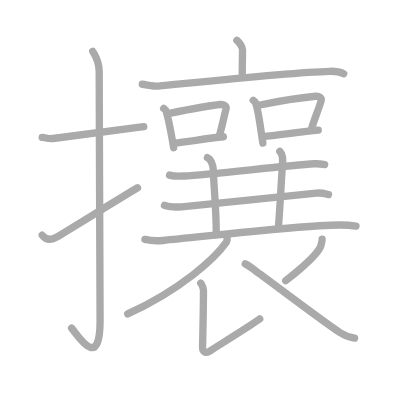
t = 0.00 s
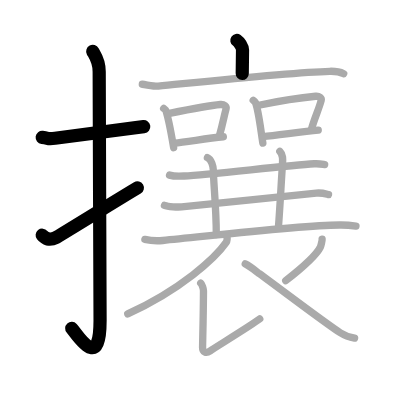
t = 4.00 s
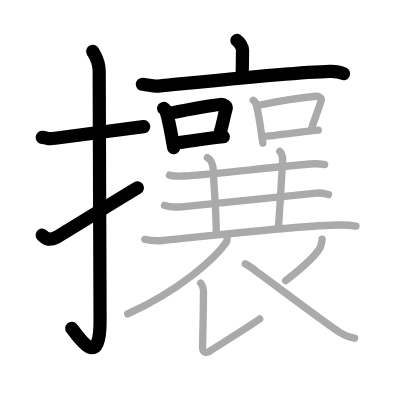
t = 8.00 s
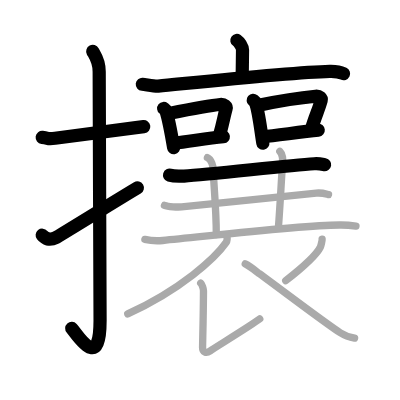
t = 12.00 s
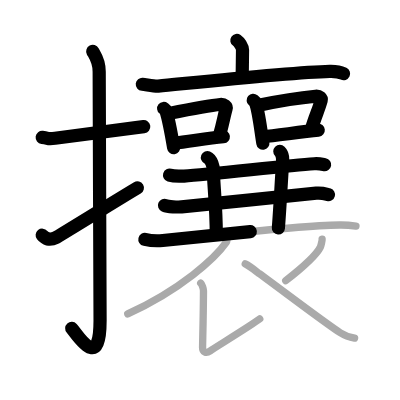
t = 15.50 s
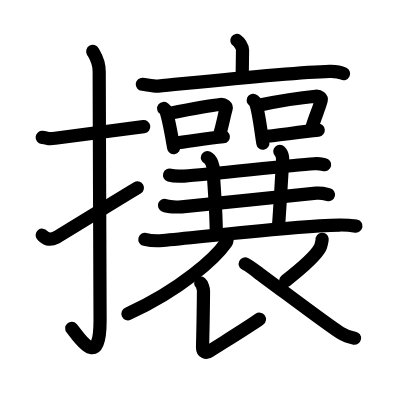
t = 20.00 s

The animated SVG that drew these frames (rendered in a browser with its animation timeline set to each time). Animation: 20 SMIL elements (animate=20); one cycle of 20.00 s.

<?xml version="1.0" standalone="no"?>
<!DOCTYPE svg PUBLIC "-//W3C//DTD SVG 1.1//EN"   "http://www.w3.org/Graphics/SVG/1.1/DTD/svg11.dtd">
<svg width="400px" height="400px"  version="1.1" xmlns="http://www.w3.org/2000/svg">
  <defs>
    <marker id="Triangle" viewBox="0 0 10 10" refX="0" refY="5" markerUnits="strokeWidth" markerWidth="3" style="stroke-opacity:0%;fill:#aaaaaa;" markerHeight="2" orient="auto">
      <path d="M 0 0 L 10 5 L 0 10 z" />
    </marker>
    
    <marker id="Arrow" viewBox="0 0 10 10" refX="5" refY="5" markerUnits="strokeWidth" markerWidth="1.8" style="stroke-opacity:0%;fill:#770000;" markerHeight="2" orient="auto">
      <path d="M 0 4 L 6 4 L 4 1 L 10 5 L 4 9 L 6 6 L 0 6 z" />
        <circle cx="5" cy="5" r="5" />
      </marker>
    
    <marker id="TriangleRed" viewBox="0 0 10 10" refX="0" refY="5" markerUnits="strokeWidth" markerWidth="3" style="stroke-opacity:0%;fill:#CC0000;" markerHeight="2" orient="auto">
      <path d="M 0 0 L 10 5 L 0 10 z" />
    </marker>
    
    <marker id="ArrowRed" viewBox="0 0 10 10" refX="5" refY="5" markerUnits="strokeWidth" markerWidth="1.8" style="stroke-opacity:0%;fill:#CC0000;" markerHeight="2" orient="auto">
      <path d="M 0 4 L 6 4 L 4 1 L 10 5 L 4 9 L 6 6 L 0 6 z" />
        <circle cx="5" cy="5" r="5" />
      </marker>
    
  </defs>
  
  <path style="fill:#ffffff; fill-opacity:100%; fill-rule:evenodd; stroke-width:0;" d="M 0 0 L 400px 0 L 400px 400px L 0 400px L 0 0" />

  <g transform="scale(3.6697247706422 3.6697247706422)">
<path style="fill:none; fill-opacity:0%; fill-rule:evenodd; stroke:#aaaaaa; stroke-opacity:100%; stroke-width: 1.5pt; stroke-linejoin:round; stroke-linecap:round;" d="M11.5 37.42c2.08 0.25 1.27 0.55 3.5 0.25c5.5-0.75 15-2 24.17-3.17"></path>
<path style="fill:none; fill-opacity:0%; fill-rule:evenodd; stroke:#aaaaaa; stroke-opacity:100%; stroke-width: 1.5pt; stroke-linejoin:round; stroke-linecap:round;" d="M25.27 14c0.48 0.92 1.76 2.49 1.76 5.52c0 15.23 0.24 56.46 0.24 67.9c0 14.25-6.32 3.53-7.77 2"></path>
<path style="fill:none; fill-opacity:0%; fill-rule:evenodd; stroke:#aaaaaa; stroke-opacity:100%; stroke-width: 1.5pt; stroke-linejoin:round; stroke-linecap:round;" d="M11.5 64.1c0.78 0.97 2.01 1.54 3.72 0.64c1.01-0.53 17.98-11.04 22.26-13.57"></path>
<path style="fill:none; fill-opacity:0%; fill-rule:evenodd; stroke:#aaaaaa; stroke-opacity:100%; stroke-width: 1.5pt; stroke-linejoin:round; stroke-linecap:round;" d="M64.55 11c0.58 0.39 1.54 1.74 1.54 2.64c0 1.48-0.08 4.76-0.08 6.38"></path>
<path style="fill:none; fill-opacity:0%; fill-rule:evenodd; stroke:#aaaaaa; stroke-opacity:100%; stroke-width: 1.5pt; stroke-linejoin:round; stroke-linecap:round;" d="M38.78 22.96c1.02 0.1 3.35 0.61 4.35 0.52c11.08-1.09 35.82-3.77 46.73-4.05c1.69-0.04 2.54 0.04 3.8 0.66"></path>
<path style="fill:none; fill-opacity:0%; fill-rule:evenodd; stroke:#aaaaaa; stroke-opacity:100%; stroke-width: 1.5pt; stroke-linejoin:round; stroke-linecap:round;" d="M44.6 29.55c0.25 0.2 0.54 0.36 0.62 0.62c0.83 2.63 1.5 6.5 2.1 10.08"></path>
<path style="fill:none; fill-opacity:0%; fill-rule:evenodd; stroke:#aaaaaa; stroke-opacity:100%; stroke-width: 1.5pt; stroke-linejoin:round; stroke-linecap:round;" d="M46.17 30.9c5.15-1.04 10.92-2.16 13.87-2.42c1.08-0.1 1.73 0.57 1.57 1.13c-0.64 2.33-0.88 4.15-1.83 7.36"></path>
<path style="fill:none; fill-opacity:0%; fill-rule:evenodd; stroke:#aaaaaa; stroke-opacity:100%; stroke-width: 1.5pt; stroke-linejoin:round; stroke-linecap:round;" d="M47.44 39c3.47-0.3 8.66-1.29 13.42-1.74"></path>
<path style="fill:none; fill-opacity:0%; fill-rule:evenodd; stroke:#aaaaaa; stroke-opacity:100%; stroke-width: 1.5pt; stroke-linejoin:round; stroke-linecap:round;" d="M69 27.33c0.24 0.2 0.49 0.37 0.6 0.62c0.84 1.99 1.45 7.48 2.03 11.05"></path>
<path style="fill:none; fill-opacity:0%; fill-rule:evenodd; stroke:#aaaaaa; stroke-opacity:100%; stroke-width: 1.5pt; stroke-linejoin:round; stroke-linecap:round;" d="M70.52 28.68c4.98-1.04 12.64-2.19 15.49-2.45c1.04-0.1 1.67 0.57 1.52 1.13c-0.62 2.33-1.74 4.61-2.66 7.83"></path>
<path style="fill:none; fill-opacity:0%; fill-rule:evenodd; stroke:#aaaaaa; stroke-opacity:100%; stroke-width: 1.5pt; stroke-linejoin:round; stroke-linecap:round;" d="M71.75 37.25c3.35-0.3 10.37-1.33 14.97-1.78"></path>
<path style="fill:none; fill-opacity:0%; fill-rule:evenodd; stroke:#aaaaaa; stroke-opacity:100%; stroke-width: 1.5pt; stroke-linejoin:round; stroke-linecap:round;" d="M46.2 47.72c0.81 0.25 3.15 0.3 3.96 0.25c7.39-0.47 27.54-2.78 35.48-3.34c1.34-0.09 2.16 0.12 2.83 0.24"></path>
<path style="fill:none; fill-opacity:0%; fill-rule:evenodd; stroke:#aaaaaa; stroke-opacity:100%; stroke-width: 1.5pt; stroke-linejoin:round; stroke-linecap:round;" d="M56.52 42.94c1.11 0.46 1.62 2.5 1.62 3.46c0 3.1 0.8 10.1 0.8 17.51"></path>
<path style="fill:none; fill-opacity:0%; fill-rule:evenodd; stroke:#aaaaaa; stroke-opacity:100%; stroke-width: 1.5pt; stroke-linejoin:round; stroke-linecap:round;" d="M76.25 41.25c0.9 0.91 0.83 2 0.73 3.42c-0.39 5.58-0.58 10.33-1.12 17.46"></path>
<path style="fill:none; fill-opacity:0%; fill-rule:evenodd; stroke:#aaaaaa; stroke-opacity:100%; stroke-width: 1.5pt; stroke-linejoin:round; stroke-linecap:round;" d="M44.82 55.96c0.95 0.41 3.71 0.5 4.67 0.41c8.7-0.78 27.34-2.83 36.69-3.74c1.58-0.15 2.54 0.2 3.34 0.4"></path>
<path style="fill:none; fill-opacity:0%; fill-rule:evenodd; stroke:#aaaaaa; stroke-opacity:100%; stroke-width: 1.5pt; stroke-linejoin:round; stroke-linecap:round;" d="M39.48 65.24c1.27 0.29 3.6 0.41 4.88 0.29c11.65-1.08 36.51-4.06 48.18-4.21c2.12-0.03 3.4 0.14 4.46 0.29"></path>
<path style="fill:none; fill-opacity:0%; fill-rule:evenodd; stroke:#aaaaaa; stroke-opacity:100%; stroke-width: 1.5pt; stroke-linejoin:round; stroke-linecap:round;" d="M61.79 64.14c0.08 0.48 0.3 1.28-0.15 1.93c-2.9 4.19-12.32 12.84-26.83 19.46"></path>
<path style="fill:none; fill-opacity:0%; fill-rule:evenodd; stroke:#aaaaaa; stroke-opacity:100%; stroke-width: 1.5pt; stroke-linejoin:round; stroke-linecap:round;" d="M54.69 77.15c0.36 0.29 0.76 1.58 0.76 2.08c-0.02 6.4-0.25 14.43-0.25 15.52c0 1.08 0.9 1.7 2.04 0.89s11.1-6.89 13.54-8.73"></path>
<path style="fill:none; fill-opacity:0%; fill-rule:evenodd; stroke:#aaaaaa; stroke-opacity:100%; stroke-width: 1.5pt; stroke-linejoin:round; stroke-linecap:round;" d="M87.78 65.2c0.03 0.27-0.32 1.83-0.5 2.18c-1.09 2.19-3.86 4.76-9.42 9.11"></path>
<path style="fill:none; fill-opacity:0%; fill-rule:evenodd; stroke:#aaaaaa; stroke-opacity:100%; stroke-width: 1.5pt; stroke-linejoin:round; stroke-linecap:round;" d="M66.83 71.91c1.32 0.62 3.42 2.36 3.79 2.63c5.38 3.9 18.46 13.84 22.1 16.13c1.37 0.87 2.54 1.24 3.91 1.48"></path>

<path style="fill:none; fill-opacity:0%; fill-rule:evenodd; stroke:#000000; stroke-opacity:100%; stroke-width: 2.7pt; stroke-linejoin:round; stroke-linecap:round;" d="M11.5 37.42c2.08 0.25 1.27 0.55 3.5 0.25c5.5-0.75 15-2 24.17-3.17" pathLength="100" stroke-dashoffset="100" stroke-dasharray="100 105"><animate id="dashAnim1" attributeName="stroke-dashoffset" from="100" to="0" dur="1s" calcMode="linear" fill="freeze"/></path>
<path style="fill:none; fill-opacity:0%; fill-rule:evenodd; stroke:#000000; stroke-opacity:100%; stroke-width: 2.7pt; stroke-linejoin:round; stroke-linecap:round;" d="M25.27 14c0.48 0.92 1.76 2.49 1.76 5.52c0 15.23 0.24 56.46 0.24 67.9c0 14.25-6.32 3.53-7.77 2" pathLength="100" stroke-dashoffset="100" stroke-dasharray="100 105"><animate id="dashAnim2" attributeName="stroke-dashoffset" from="100" to="0" dur="1s" calcMode="linear" begin="dashAnim1.end" fill="freeze"/></path>
<path style="fill:none; fill-opacity:0%; fill-rule:evenodd; stroke:#000000; stroke-opacity:100%; stroke-width: 2.7pt; stroke-linejoin:round; stroke-linecap:round;" d="M11.5 64.1c0.78 0.97 2.01 1.54 3.72 0.64c1.01-0.53 17.98-11.04 22.26-13.57" pathLength="100" stroke-dashoffset="100" stroke-dasharray="100 105"><animate id="dashAnim3" attributeName="stroke-dashoffset" from="100" to="0" dur="1s" calcMode="linear" begin="dashAnim2.end" fill="freeze"/></path>
<path style="fill:none; fill-opacity:0%; fill-rule:evenodd; stroke:#000000; stroke-opacity:100%; stroke-width: 2.7pt; stroke-linejoin:round; stroke-linecap:round;" d="M64.55 11c0.58 0.39 1.54 1.74 1.54 2.64c0 1.48-0.08 4.76-0.08 6.38" pathLength="100" stroke-dashoffset="100" stroke-dasharray="100 105"><animate id="dashAnim4" attributeName="stroke-dashoffset" from="100" to="0" dur="1s" calcMode="linear" begin="dashAnim3.end" fill="freeze"/></path>
<path style="fill:none; fill-opacity:0%; fill-rule:evenodd; stroke:#000000; stroke-opacity:100%; stroke-width: 2.7pt; stroke-linejoin:round; stroke-linecap:round;" d="M38.78 22.96c1.02 0.1 3.35 0.61 4.35 0.52c11.08-1.09 35.82-3.77 46.73-4.05c1.69-0.04 2.54 0.04 3.8 0.66" pathLength="100" stroke-dashoffset="100" stroke-dasharray="100 105"><animate id="dashAnim5" attributeName="stroke-dashoffset" from="100" to="0" dur="1s" calcMode="linear" begin="dashAnim4.end" fill="freeze"/></path>
<path style="fill:none; fill-opacity:0%; fill-rule:evenodd; stroke:#000000; stroke-opacity:100%; stroke-width: 2.7pt; stroke-linejoin:round; stroke-linecap:round;" d="M44.6 29.55c0.25 0.2 0.54 0.36 0.62 0.62c0.83 2.63 1.5 6.5 2.1 10.08" pathLength="100" stroke-dashoffset="100" stroke-dasharray="100 105"><animate id="dashAnim6" attributeName="stroke-dashoffset" from="100" to="0" dur="1s" calcMode="linear" begin="dashAnim5.end" fill="freeze"/></path>
<path style="fill:none; fill-opacity:0%; fill-rule:evenodd; stroke:#000000; stroke-opacity:100%; stroke-width: 2.7pt; stroke-linejoin:round; stroke-linecap:round;" d="M46.17 30.9c5.15-1.04 10.92-2.16 13.87-2.42c1.08-0.1 1.73 0.57 1.57 1.13c-0.64 2.33-0.88 4.15-1.83 7.36" pathLength="100" stroke-dashoffset="100" stroke-dasharray="100 105"><animate id="dashAnim7" attributeName="stroke-dashoffset" from="100" to="0" dur="1s" calcMode="linear" begin="dashAnim6.end" fill="freeze"/></path>
<path style="fill:none; fill-opacity:0%; fill-rule:evenodd; stroke:#000000; stroke-opacity:100%; stroke-width: 2.7pt; stroke-linejoin:round; stroke-linecap:round;" d="M47.44 39c3.47-0.3 8.66-1.29 13.42-1.74" pathLength="100" stroke-dashoffset="100" stroke-dasharray="100 105"><animate id="dashAnim8" attributeName="stroke-dashoffset" from="100" to="0" dur="1s" calcMode="linear" begin="dashAnim7.end" fill="freeze"/></path>
<path style="fill:none; fill-opacity:0%; fill-rule:evenodd; stroke:#000000; stroke-opacity:100%; stroke-width: 2.7pt; stroke-linejoin:round; stroke-linecap:round;" d="M69 27.33c0.24 0.2 0.49 0.37 0.6 0.62c0.84 1.99 1.45 7.48 2.03 11.05" pathLength="100" stroke-dashoffset="100" stroke-dasharray="100 105"><animate id="dashAnim9" attributeName="stroke-dashoffset" from="100" to="0" dur="1s" calcMode="linear" begin="dashAnim8.end" fill="freeze"/></path>
<path style="fill:none; fill-opacity:0%; fill-rule:evenodd; stroke:#000000; stroke-opacity:100%; stroke-width: 2.7pt; stroke-linejoin:round; stroke-linecap:round;" d="M70.52 28.68c4.98-1.04 12.64-2.19 15.49-2.45c1.04-0.1 1.67 0.57 1.52 1.13c-0.62 2.33-1.74 4.61-2.66 7.83" pathLength="100" stroke-dashoffset="100" stroke-dasharray="100 105"><animate id="dashAnim10" attributeName="stroke-dashoffset" from="100" to="0" dur="1s" calcMode="linear" begin="dashAnim9.end" fill="freeze"/></path>
<path style="fill:none; fill-opacity:0%; fill-rule:evenodd; stroke:#000000; stroke-opacity:100%; stroke-width: 2.7pt; stroke-linejoin:round; stroke-linecap:round;" d="M71.75 37.25c3.35-0.3 10.37-1.33 14.97-1.78" pathLength="100" stroke-dashoffset="100" stroke-dasharray="100 105"><animate id="dashAnim11" attributeName="stroke-dashoffset" from="100" to="0" dur="1s" calcMode="linear" begin="dashAnim10.end" fill="freeze"/></path>
<path style="fill:none; fill-opacity:0%; fill-rule:evenodd; stroke:#000000; stroke-opacity:100%; stroke-width: 2.7pt; stroke-linejoin:round; stroke-linecap:round;" d="M46.2 47.72c0.81 0.25 3.15 0.3 3.96 0.25c7.39-0.47 27.54-2.78 35.48-3.34c1.34-0.09 2.16 0.12 2.83 0.24" pathLength="100" stroke-dashoffset="100" stroke-dasharray="100 105"><animate id="dashAnim12" attributeName="stroke-dashoffset" from="100" to="0" dur="1s" calcMode="linear" begin="dashAnim11.end" fill="freeze"/></path>
<path style="fill:none; fill-opacity:0%; fill-rule:evenodd; stroke:#000000; stroke-opacity:100%; stroke-width: 2.7pt; stroke-linejoin:round; stroke-linecap:round;" d="M56.52 42.94c1.11 0.46 1.62 2.5 1.62 3.46c0 3.1 0.8 10.1 0.8 17.51" pathLength="100" stroke-dashoffset="100" stroke-dasharray="100 105"><animate id="dashAnim13" attributeName="stroke-dashoffset" from="100" to="0" dur="1s" calcMode="linear" begin="dashAnim12.end" fill="freeze"/></path>
<path style="fill:none; fill-opacity:0%; fill-rule:evenodd; stroke:#000000; stroke-opacity:100%; stroke-width: 2.7pt; stroke-linejoin:round; stroke-linecap:round;" d="M76.25 41.25c0.9 0.91 0.83 2 0.73 3.42c-0.39 5.58-0.58 10.33-1.12 17.46" pathLength="100" stroke-dashoffset="100" stroke-dasharray="100 105"><animate id="dashAnim14" attributeName="stroke-dashoffset" from="100" to="0" dur="1s" calcMode="linear" begin="dashAnim13.end" fill="freeze"/></path>
<path style="fill:none; fill-opacity:0%; fill-rule:evenodd; stroke:#000000; stroke-opacity:100%; stroke-width: 2.7pt; stroke-linejoin:round; stroke-linecap:round;" d="M44.82 55.96c0.95 0.41 3.71 0.5 4.67 0.41c8.7-0.78 27.34-2.83 36.69-3.74c1.58-0.15 2.54 0.2 3.34 0.4" pathLength="100" stroke-dashoffset="100" stroke-dasharray="100 105"><animate id="dashAnim15" attributeName="stroke-dashoffset" from="100" to="0" dur="1s" calcMode="linear" begin="dashAnim14.end" fill="freeze"/></path>
<path style="fill:none; fill-opacity:0%; fill-rule:evenodd; stroke:#000000; stroke-opacity:100%; stroke-width: 2.7pt; stroke-linejoin:round; stroke-linecap:round;" d="M39.48 65.24c1.27 0.29 3.6 0.41 4.88 0.29c11.65-1.08 36.51-4.06 48.18-4.21c2.12-0.03 3.4 0.14 4.46 0.29" pathLength="100" stroke-dashoffset="100" stroke-dasharray="100 105"><animate id="dashAnim16" attributeName="stroke-dashoffset" from="100" to="0" dur="1s" calcMode="linear" begin="dashAnim15.end" fill="freeze"/></path>
<path style="fill:none; fill-opacity:0%; fill-rule:evenodd; stroke:#000000; stroke-opacity:100%; stroke-width: 2.7pt; stroke-linejoin:round; stroke-linecap:round;" d="M61.79 64.14c0.08 0.48 0.3 1.28-0.15 1.93c-2.9 4.19-12.32 12.84-26.83 19.46" pathLength="100" stroke-dashoffset="100" stroke-dasharray="100 105"><animate id="dashAnim17" attributeName="stroke-dashoffset" from="100" to="0" dur="1s" calcMode="linear" begin="dashAnim16.end" fill="freeze"/></path>
<path style="fill:none; fill-opacity:0%; fill-rule:evenodd; stroke:#000000; stroke-opacity:100%; stroke-width: 2.7pt; stroke-linejoin:round; stroke-linecap:round;" d="M54.69 77.15c0.36 0.29 0.76 1.58 0.76 2.08c-0.02 6.4-0.25 14.43-0.25 15.52c0 1.08 0.9 1.7 2.04 0.89s11.1-6.89 13.54-8.73" pathLength="100" stroke-dashoffset="100" stroke-dasharray="100 105"><animate id="dashAnim18" attributeName="stroke-dashoffset" from="100" to="0" dur="1s" calcMode="linear" begin="dashAnim17.end" fill="freeze"/></path>
<path style="fill:none; fill-opacity:0%; fill-rule:evenodd; stroke:#000000; stroke-opacity:100%; stroke-width: 2.7pt; stroke-linejoin:round; stroke-linecap:round;" d="M87.78 65.2c0.03 0.27-0.32 1.83-0.5 2.18c-1.09 2.19-3.86 4.76-9.42 9.11" pathLength="100" stroke-dashoffset="100" stroke-dasharray="100 105"><animate id="dashAnim19" attributeName="stroke-dashoffset" from="100" to="0" dur="1s" calcMode="linear" begin="dashAnim18.end" fill="freeze"/></path>
<path style="fill:none; fill-opacity:0%; fill-rule:evenodd; stroke:#000000; stroke-opacity:100%; stroke-width: 2.7pt; stroke-linejoin:round; stroke-linecap:round;" d="M66.83 71.91c1.32 0.62 3.42 2.36 3.79 2.63c5.38 3.9 18.46 13.84 22.1 16.13c1.37 0.87 2.54 1.24 3.91 1.48" pathLength="100" stroke-dashoffset="100" stroke-dasharray="100 105"><animate id="dashAnim20" attributeName="stroke-dashoffset" from="100" to="0" dur="1s" calcMode="linear" begin="dashAnim19.end" fill="freeze"/></path>

</g>

</svg>  
          
